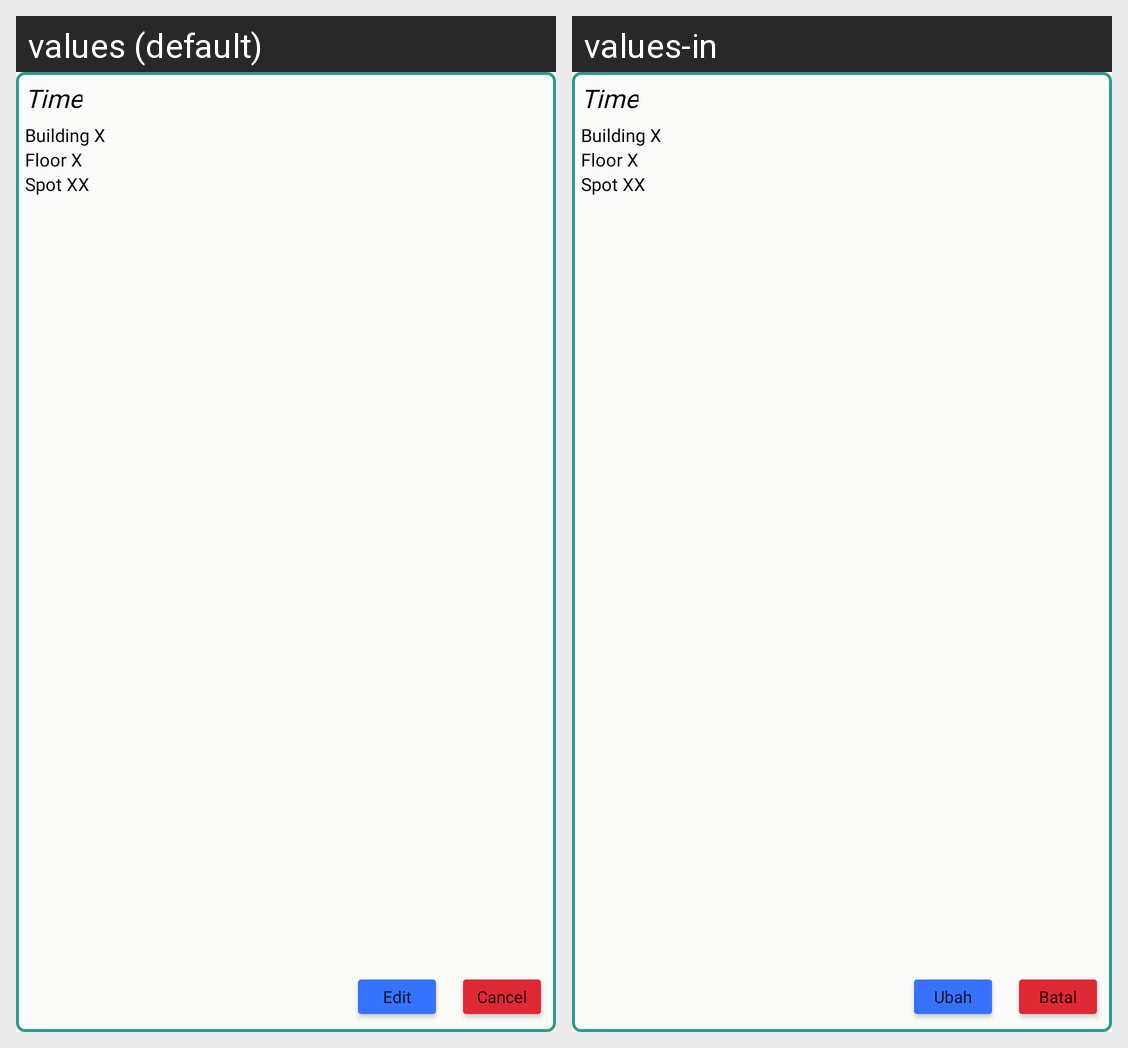

The same Android screen rendered under two of its app's locales, left to right. List the strings drawn on it with the default value and each locale's translation.
Android screen res/layout/booking_item_template.xml rendered under 2 locales, left to right: values (default), values-in. Device: Nexus 5 (rendered at 1080×1920; each locale shown at half size, 540×960, under a caption strip naming it); theme Theme.BeePark.
Strings drawn on this screen, with the default value and each locale's value (text and hints the layout hard-codes, and strings that could not be matched under every locale, appear in the picture but are not listed):

edit
  values: Edit
  values-in: Ubah

cancel
  values: Cancel
  values-in: Batal
